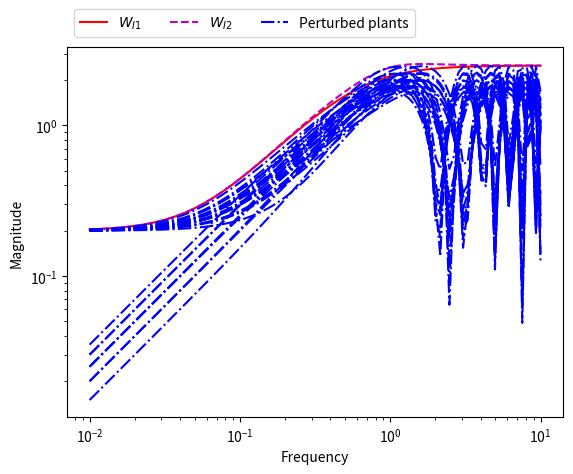

Python code for this plot:
import numpy as np
import matplotlib.pyplot as plt

w = np.logspace(-2, 1, 100)
s = w * 1j

plt.figure('Figure 7.6')

T = 4
wI1 = (T * s + 0.2) / (T/2.5 * s + 1)
plt.loglog(w, np.abs(wI1), "r")

wI2 = wI1 * (s**2 + 1.6 * s + 1) / (s**2 + 1.4 * s + 1)
plt.loglog(w, np.abs(wI2), "m--")

k = 2.5
tau = 2.5
Gp0 = Gp = k / (tau * s + 1)

pars = [2, 2.5, 3]
for p1 in range(0, 3):
    theta = pars[p1]
    for p2 in range(0, 3):
        k = pars[p2]
        for p3 in range(0, 3):
            tau = pars[p3]
            Gp = k / (tau * s + 1) * np.exp(-theta * s)
            lI = np.abs((Gp - Gp0) / Gp0)
            plt.loglog(w, lI, "b-.")


plt.ylabel('Magnitude')
plt.xlabel('Frequency')
plt.legend([r'$W_{I1}$', r'$W_{I2}$', 'Perturbed plants'],
           bbox_to_anchor=(0, 1.01, 1, 0), loc=3, ncol=3)

plt.show()
